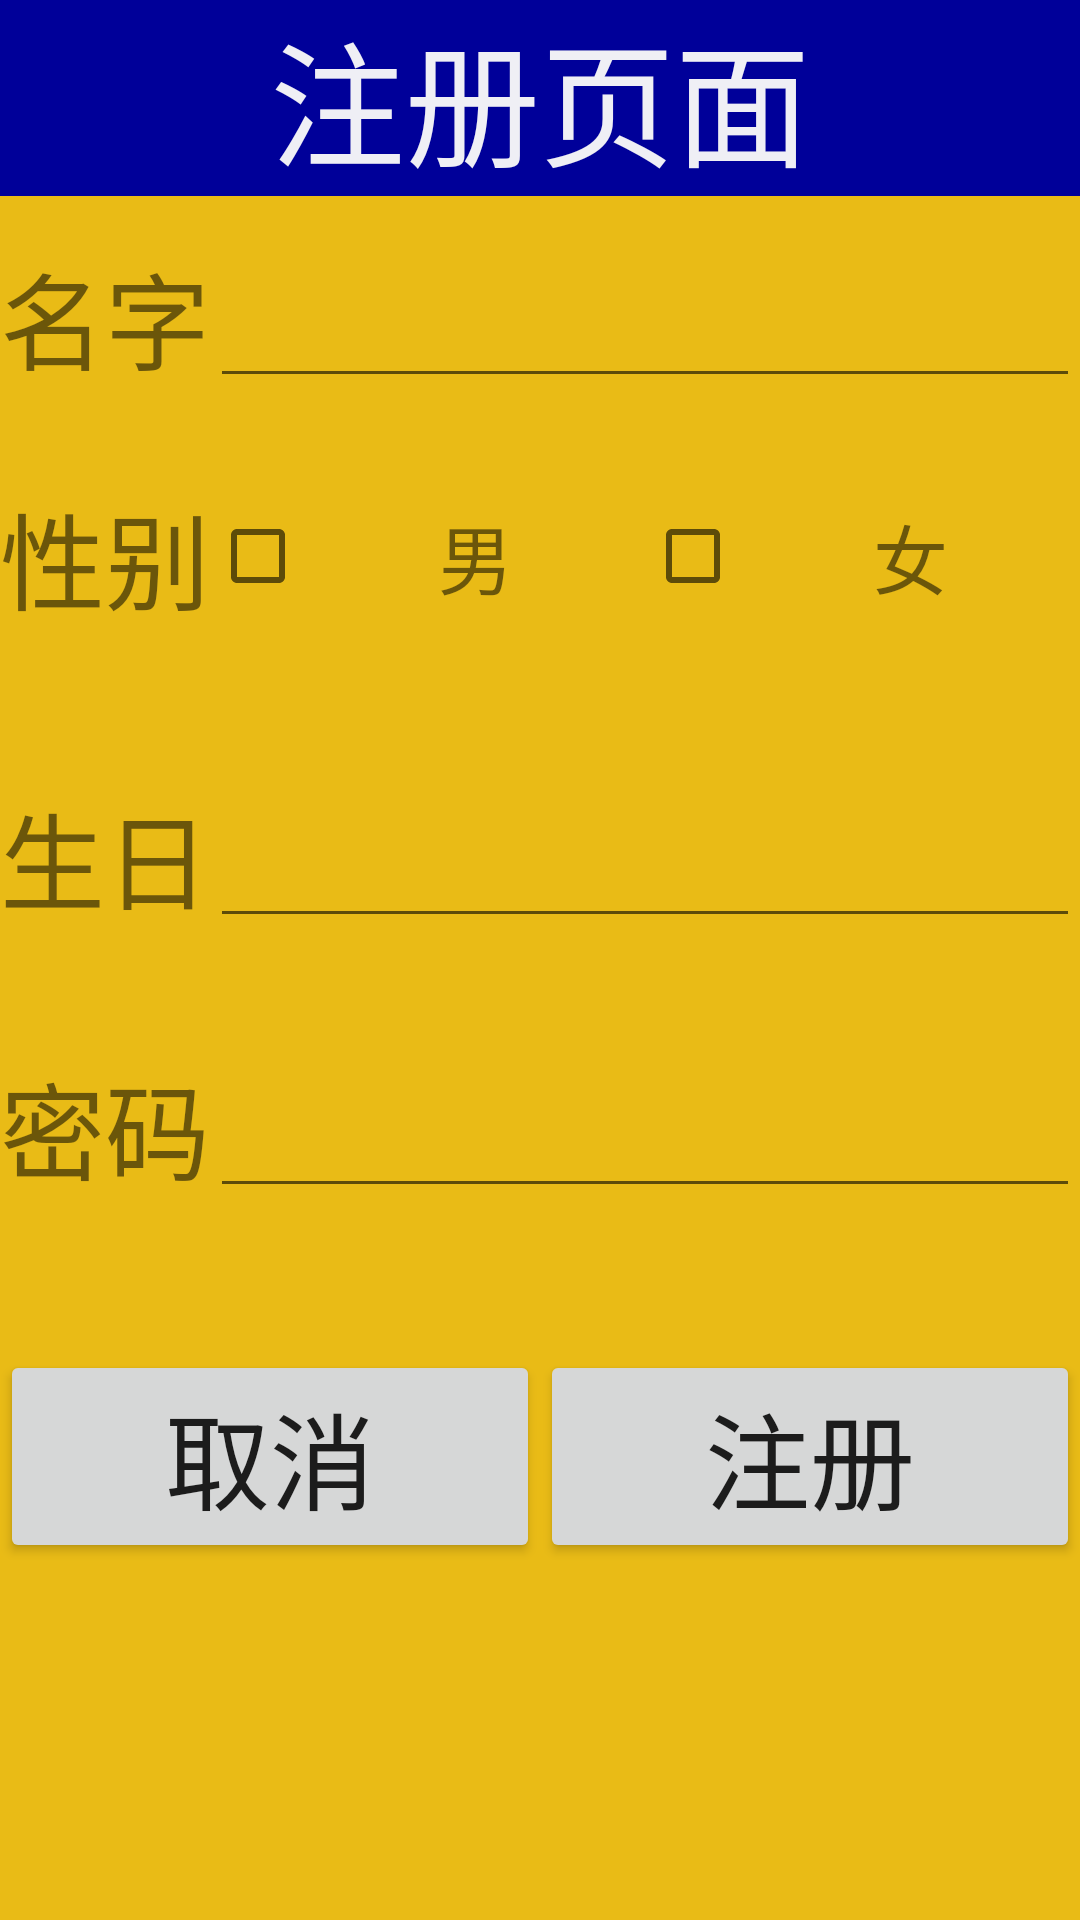

Produce the Android XML layout that renders to this screen, including the resource entries it uses.
<!-- AndroidManifest.xml: application theme AppTheme -->
<!-- res/layout/activity_register.xml -->
<?xml version="1.0" encoding="utf-8"?>
<RelativeLayout
    xmlns:android="http://schemas.android.com/apk/res/android"
    xmlns:tools="http://schemas.android.com/tools"
    android:layout_width="match_parent"
    android:layout_height="match_parent"
    android:background="#e9bb16"
    tools:context="com.fanfan.dailypaper.RegisterActivity">

    <TextView
        android:layout_width="match_parent"
        android:layout_height="wrap_content"
        android:background="#009"
        android:gravity="center"
        android:text="注册页面"
        android:textColor="#efeff5"
        android:textSize="45sp"/>

    <LinearLayout
        android:layout_width="match_parent"
        android:layout_height="wrap_content"
        android:layout_marginTop="80dp"
        android:orientation="horizontal">

        <TextView
            android:layout_width="wrap_content"
            android:layout_height="wrap_content"
            android:text="名字"
            android:textSize="35sp"/>

        <EditText
            android:id="@+id/et_names"
            android:layout_width="match_parent"
            android:layout_height="wrap_content"/>
    </LinearLayout>

    <LinearLayout
        android:layout_width="match_parent"
        android:layout_height="wrap_content"
        android:layout_marginTop="160dp"
        android:orientation="horizontal">

        <TextView
            android:layout_width="wrap_content"
            android:layout_height="wrap_content"
            android:text="性别"
            android:textSize="35sp"/>
        <CheckBox
            android:layout_width="wrap_content"
            android:layout_height="match_parent"
            android:text=""
            android:id="@+id/checkBox1" />


        <TextView
            android:textSize="25sp"
            android:layout_width="wrap_content"
            android:layout_height="match_parent"
            android:text="男"
            android:gravity="center"
            android:layout_weight="1"/>

        <CheckBox
            android:id="@+id/checkBox2"
            android:layout_width="wrap_content"
            android:layout_height="match_parent"
            android:text=""/>
        <TextView
            android:textSize="25sp"
            android:layout_width="wrap_content"
            android:layout_height="match_parent"
            android:text="女"
            android:gravity="center"
            android:layout_weight="1"/>
        
    
    
    
    
        
            
            
            
            
            

        
            
            
            
            
            
    
    </LinearLayout>

    <LinearLayout
        android:id="@+id/linearLayout2"
        android:layout_width="match_parent"
        android:layout_height="wrap_content"
        android:layout_marginTop="260dp"
        android:orientation="horizontal">

        <TextView
            android:layout_width="wrap_content"
            android:layout_height="wrap_content"
            android:text="生日"
            android:textSize="35sp"/>
            <EditText
                android:id="@+id/et_birthday"
                android:layout_width="match_parent"
                android:layout_height="wrap_content"/>
            
                
                
                
                
            
            
                
                
                
                
            
            
                
                
                
                
            
    </LinearLayout>

    <LinearLayout
        android:layout_width="match_parent"
        android:layout_height="wrap_content"
        android:layout_marginTop="350dp"
        android:orientation="horizontal">

        <TextView
            android:layout_width="wrap_content"
            android:layout_height="wrap_content"
            android:text="密码"
            android:textSize="35sp"/>

        <EditText
            android:id="@+id/et_pwds"
            android:layout_width="match_parent"
            android:layout_height="wrap_content"/>
    </LinearLayout>
    <LinearLayout
        android:layout_width="match_parent"
        android:layout_height="wrap_content"
        android:layout_marginTop="450dp">

        <Button
            android:id="@+id/btn_cancel"
            android:text="取消"
            android:textSize="35sp"
            android:layout_width="match_parent"
            android:layout_height="wrap_content"
            android:layout_weight="1"/>

        <Button
            android:id="@+id/btn_log"
            android:text="注册"
            android:textSize="35sp"
            android:layout_width="match_parent"
            android:layout_height="wrap_content"
            android:layout_weight="1"/>
    </LinearLayout>
</RelativeLayout>
<!-- resources referenced by this layout -->
<resources>
  <style name="AppTheme" parent="Theme.AppCompat.Light.NoActionBar">
          
          <item name="colorPrimary">@color/colorPrimary</item>
          <item name="colorPrimaryDark">@color/colorPrimaryDark</item>
          <item name="colorAccent">@color/colorAccent</item>
      </style>
  <color name="colorPrimary">#3F51B5</color>
  <color name="colorPrimaryDark">#303F9F</color>
  <color name="colorAccent">#FF4081</color>
</resources>
